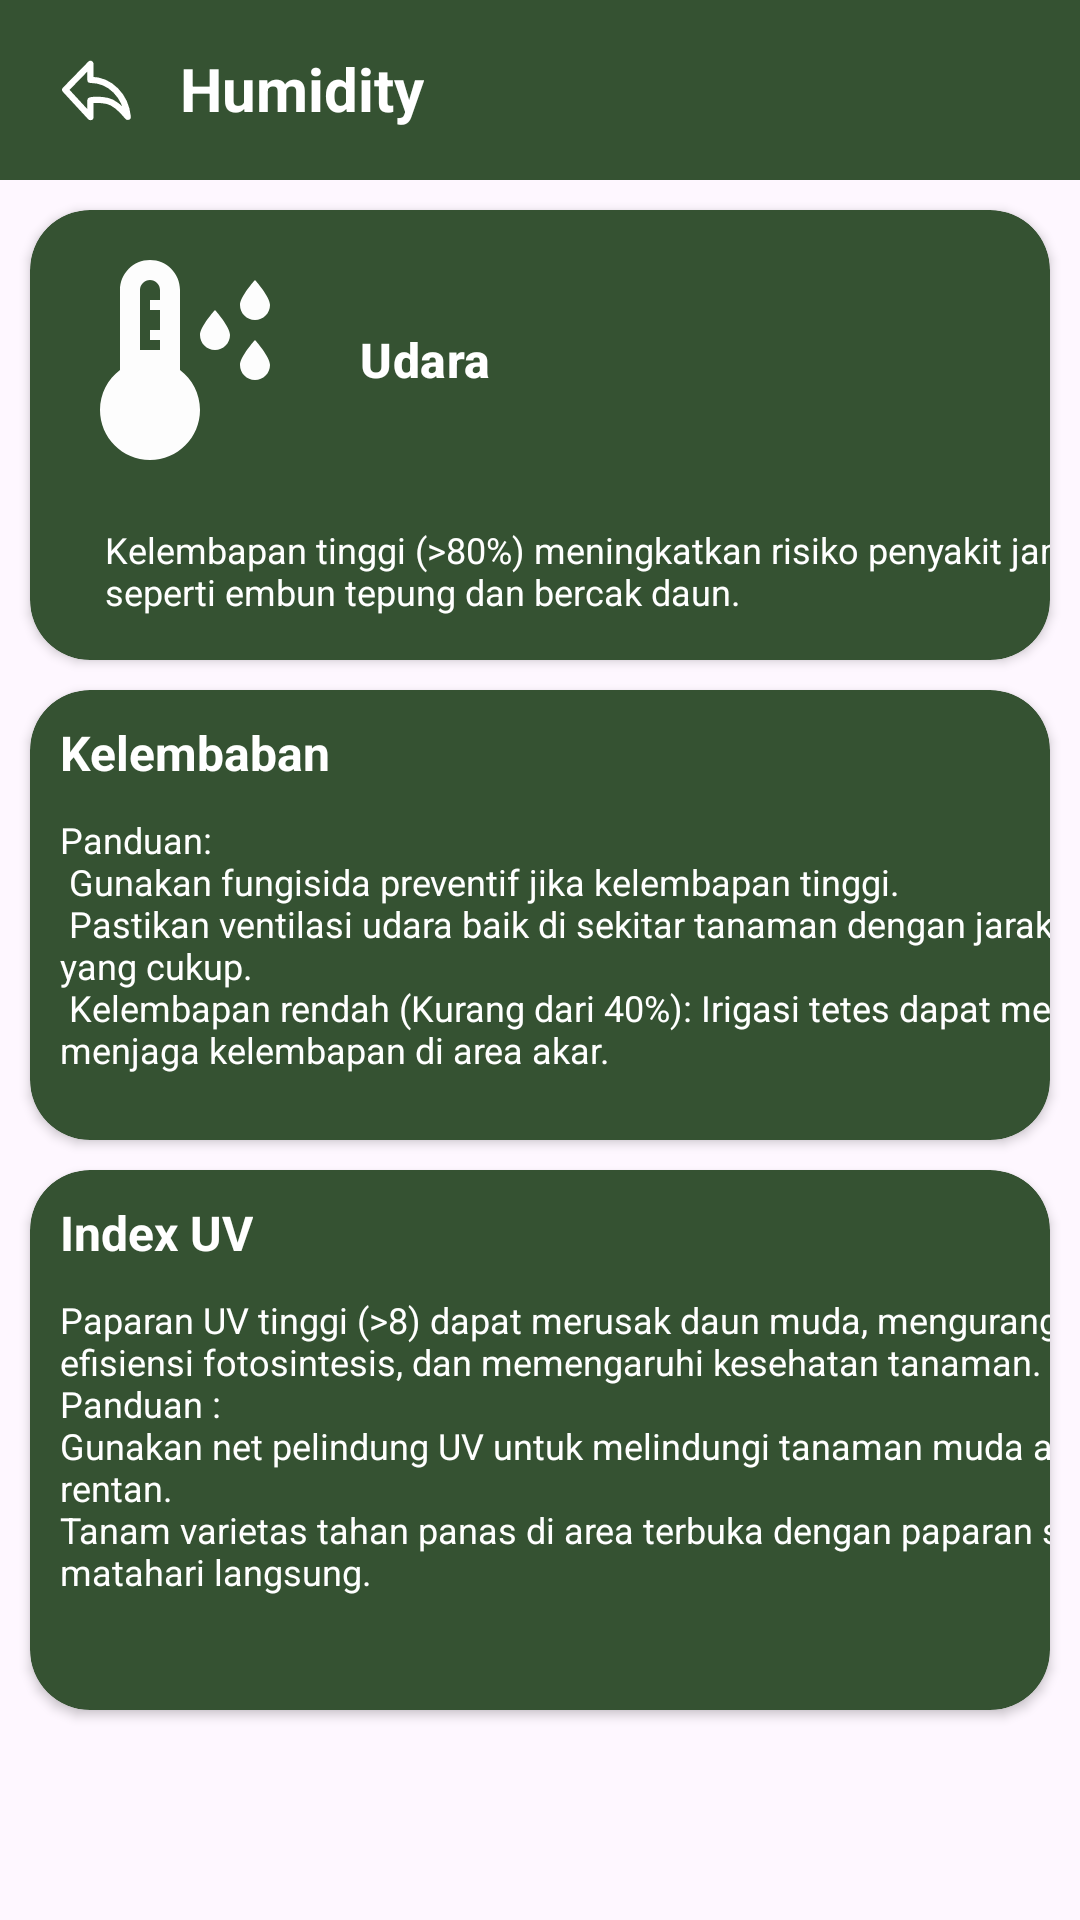

Produce the Android XML layout that renders to this screen, including the resource entries it uses.
<!-- AndroidManifest.xml: application theme Theme.AgriClime -->
<!-- res/layout/activity_udara.xml -->
<?xml version="1.0" encoding="utf-8"?>
<androidx.constraintlayout.widget.ConstraintLayout xmlns:android="http://schemas.android.com/apk/res/android"
    xmlns:app="http://schemas.android.com/apk/res-auto"
    xmlns:tools="http://schemas.android.com/tools"
    android:id="@+id/main"
    android:layout_width="match_parent"
    android:layout_height="match_parent"
    tools:context=".ui.activity.UdaraActivity">

    
    <androidx.constraintlayout.widget.ConstraintLayout
        android:id="@+id/toolBar"
        android:layout_width="match_parent"
        android:layout_height="60dp"
        android:background="@color/PrimaryColor"
        app:layout_constraintStart_toStartOf="parent"
        app:layout_constraintEnd_toEndOf="parent"
        app:layout_constraintTop_toTopOf="parent">

        
        <ImageButton
            android:id="@+id/back_button"
            android:layout_width="48dp"
            android:layout_height="48dp"
            android:layout_marginStart="8dp"
            android:contentDescription="@string/back_button_description"
            android:src="@drawable/outline_back_white"
            android:background="@null"
            app:layout_constraintBottom_toBottomOf="parent"
            app:layout_constraintStart_toStartOf="parent"
            app:layout_constraintTop_toTopOf="parent" />

        
        <TextView
            android:id="@+id/udara_tv"
            android:layout_width="wrap_content"
            android:layout_height="wrap_content"
            android:layout_marginStart="4dp"
            android:text="@string/kualitas_udara"
            android:textColor="@color/white"
            android:textSize="20sp"
            android:textStyle="bold"
            app:layout_constraintBottom_toBottomOf="parent"
            app:layout_constraintEnd_toEndOf="parent"
            app:layout_constraintHorizontal_bias="0.0"
            app:layout_constraintStart_toEndOf="@id/back_button"
            app:layout_constraintTop_toTopOf="parent"
            app:layout_constraintVertical_bias="0.484" />
    </androidx.constraintlayout.widget.ConstraintLayout>

    <androidx.cardview.widget.CardView
        android:id="@+id/card_news1"
        android:layout_width="match_parent"
        android:layout_height="150dp"
        android:layout_margin="10dp"
        android:layout_marginStart="10dp"
        android:layout_marginEnd="10dp"
        app:cardCornerRadius="20dp"
        app:cardBackgroundColor="@color/PrimaryColor"
        app:layout_constraintTop_toBottomOf="@id/toolBar"
        app:layout_constraintStart_toStartOf="parent"
        app:layout_constraintEnd_toEndOf="parent"
        android:orientation="vertical">

        <LinearLayout
            android:layout_width="match_parent"
            android:layout_height="wrap_content"
            android:orientation="horizontal">

            <ImageView
                android:id="@+id/icon_udara_tv"
                android:layout_width="100dp"
                android:layout_height="100dp"
                android:padding="10dp"
                android:src="@drawable/ic_water"/>

            <TextView
                android:id="@+id/udara_title_tv"
                android:layout_width="wrap_content"
                android:layout_height="wrap_content"
                android:ellipsize="end"
                android:maxLines="2"
                android:text="Udara"
                android:textAppearance="?attr/textAppearanceTitleMedium"
                android:textColor="@color/white"
                android:textSize="16sp"
                android:textStyle="bold"
                android:layout_gravity="center_vertical"
                android:layout_marginStart="10dp"/>
        </LinearLayout>

        <TextView
            android:layout_width="354dp"
            android:layout_height="44dp"
            android:layout_marginStart="20dp"
            android:layout_marginTop="100dp"
            android:layout_marginBottom="10dp"
            android:padding="5dp"
            android:maxLines="3"
            android:text="@string/humadity"
            android:textColor="@color/white"
            android:textSize="12sp" />
    </androidx.cardview.widget.CardView>

    <androidx.cardview.widget.CardView
        android:id="@+id/card_news2"
        android:layout_width="match_parent"
        android:layout_height="150dp"
        android:layout_margin="10dp"
        android:layout_marginStart="10dp"
        android:layout_marginEnd="10dp"
        app:cardCornerRadius="20dp"
        app:cardBackgroundColor="@color/PrimaryColor"
        app:layout_constraintTop_toBottomOf="@id/card_news1"
        app:layout_constraintStart_toStartOf="parent"
        app:layout_constraintEnd_toEndOf="parent"
        android:orientation="vertical">

        <LinearLayout
            android:layout_width="match_parent"
            android:layout_height="match_parent"
            android:orientation="vertical">

            <TextView
                android:id="@+id/kelembaban"
                android:layout_width="wrap_content"
                android:layout_height="wrap_content"
                android:text="@string/Kelembaban"
                android:textColor="@color/white"
                android:textSize="16sp"
                android:textStyle="bold"
                android:layout_marginStart="10dp"
                android:layout_marginTop="10dp"/>

            <TextView
                android:id="@+id/kelembaban_tv"
                android:layout_width="372dp"
                android:layout_height="96dp"
                android:layout_marginStart="10dp"
                android:layout_marginTop="10dp"
                android:text="@string/info_kelembaban"
                android:textColor="@color/white"
                android:textSize="12sp" />
        </LinearLayout>
    </androidx.cardview.widget.CardView>

    <androidx.cardview.widget.CardView
        android:id="@+id/card_uv"
        android:layout_width="match_parent"
        android:layout_height="180dp"
        android:layout_margin="10dp"
        android:layout_marginStart="10dp"
        android:layout_marginEnd="10dp"
        app:cardCornerRadius="20dp"
        app:cardBackgroundColor="@color/PrimaryColor"
        app:layout_constraintTop_toBottomOf="@id/card_news2"
        app:layout_constraintStart_toStartOf="parent"
        app:layout_constraintEnd_toEndOf="parent">

        <LinearLayout
            android:layout_width="match_parent"
            android:layout_height="match_parent"
            android:orientation="vertical">

            <TextView
                android:id="@+id/cuaca3"
                android:layout_width="wrap_content"
                android:layout_height="wrap_content"
                android:layout_marginStart="10dp"
                android:layout_marginTop="10dp"
                android:text="@string/index_uv"
                android:textColor="@color/white"
                android:textSize="16sp"
                android:textStyle="bold" />

            <TextView
                android:id="@+id/infocuaca3"
                android:layout_width="372dp"
                android:layout_height="120dp"
                android:layout_marginStart="10dp"
                android:layout_marginTop="10dp"
                android:text="@string/info_uv"
                android:textColor="@color/white"
                android:textSize="12sp" />
        </LinearLayout>
    </androidx.cardview.widget.CardView>

</androidx.constraintlayout.widget.ConstraintLayout>
<!-- resources referenced by this layout -->
<resources>
  <color name="PrimaryColor">#355232</color>
  <color name="white">#FFFFFFFF</color>
  <!-- drawable ic_water (drawable) -->
  <vector xmlns:android="http://schemas.android.com/apk/res/android" android:height="24dp" android:tint="#FDFDFD" android:viewportHeight="24" android:viewportWidth="24" android:width="24dp">
        
      <path android:fillColor="@android:color/white" android:pathData="M12,13V5c0,-1.66 -1.34,-3 -3,-3S6,3.34 6,5v8c-1.21,0.91 -2,2.37 -2,4c0,2.76 2.24,5 5,5s5,-2.24 5,-5C14,15.37 13.21,13.91 12,13zM8,11V5c0,-0.55 0.45,-1 1,-1s1,0.45 1,1v1H9v1h1v1v1H9v1h1v1H8zM21,6.5C21,5.66 19.5,4 19.5,4S18,5.66 18,6.5C18,7.33 18.67,8 19.5,8S21,7.33 21,6.5zM17,9.5C17,8.66 15.5,7 15.5,7S14,8.66 14,9.5c0,0.83 0.67,1.5 1.5,1.5S17,10.33 17,9.5zM21,12.5c0,-0.84 -1.5,-2.5 -1.5,-2.5S18,11.66 18,12.5c0,0.83 0.67,1.5 1.5,1.5S21,13.33 21,12.5z"/>
      
  </vector>
  <!-- drawable outline_back_white (drawable) -->
  <vector xmlns:android="http://schemas.android.com/apk/res/android"
      android:width="25dp"
      android:height="25dp"
      android:viewportWidth="48"
      android:viewportHeight="48">
    <path
        android:pathData="M44,40.836q-7.34,-8.96 -13.036,-10.168t-10.846,-0.365V41L4,23.545L20.118,7v10.167q9.523,0.075 16.192,6.833q6.668,6.758 7.69,16.836Z"
        android:strokeLineJoin="round"
        android:strokeWidth="4"
        android:fillColor="#00000000"
        android:strokeColor="#ffffff"/>
  </vector>
  <string name="Kelembaban">Kelembaban</string>
  <string name="back_button_description">back button description</string>
  <string name="humadity">Kelembapan tinggi (&gt;80%) meningkatkan risiko penyakit jamur seperti embun tepung dan bercak daun.</string>
  <string name="index_uv">Index UV</string>
  <string name="info_kelembaban">Panduan:\n
      Gunakan fungisida preventif jika kelembapan tinggi.\n
      Pastikan ventilasi udara baik di sekitar tanaman dengan jarak tanam yang cukup.\n
      Kelembapan rendah (Kurang dari 40%): Irigasi tetes dapat membantu menjaga kelembapan di area akar.</string>
  <string name="info_uv">Paparan UV tinggi (&gt;8) dapat merusak daun muda, mengurangi efisiensi fotosintesis, dan memengaruhi kesehatan tanaman.\nPanduan : \nGunakan net pelindung UV untuk melindungi tanaman muda atau rentan.\nTanam varietas tahan panas di area terbuka dengan paparan sinar matahari langsung.</string>
  <string name="kualitas_udara">Humidity</string>
  <style name="Theme.AgriClime" parent="Base.Theme.AgriClime" />
  <style name="Base.Theme.AgriClime" parent="Theme.Material3.DayNight.NoActionBar">
          
          
      </style>
</resources>
